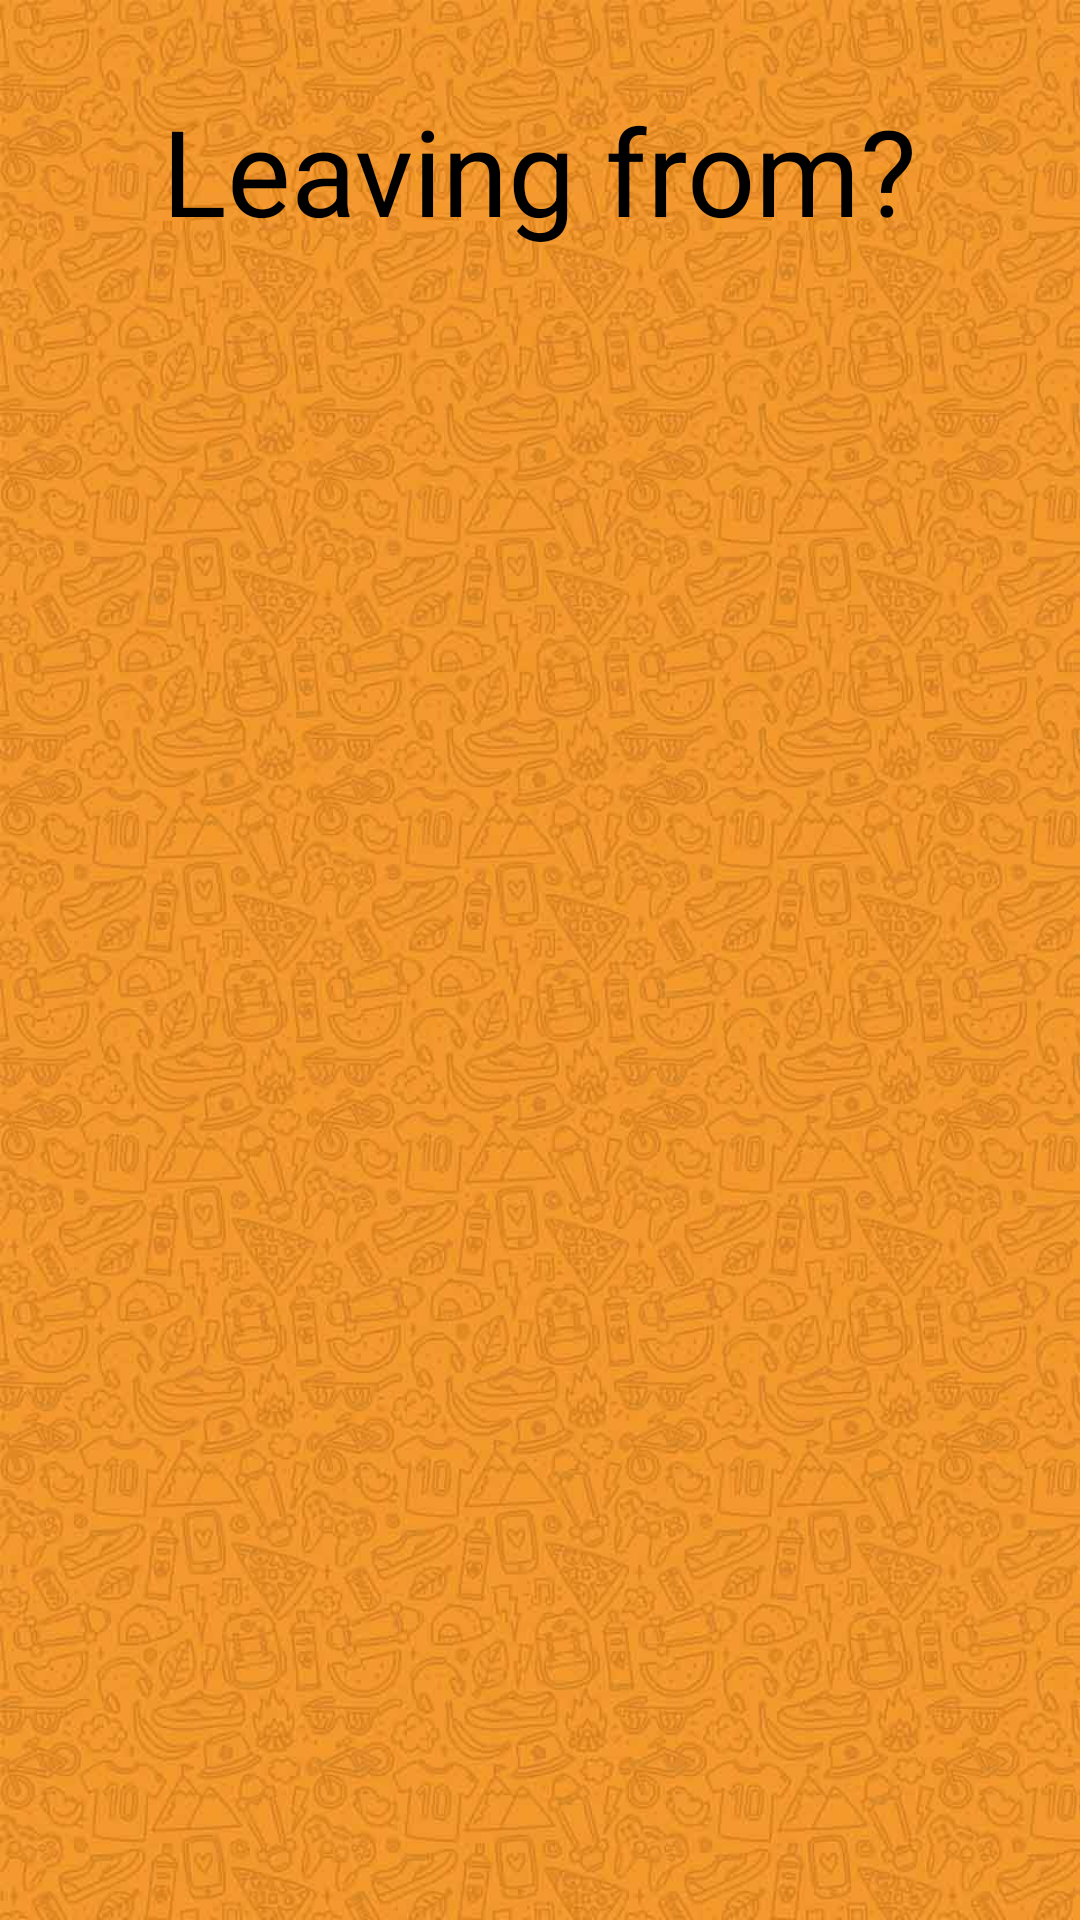

The Android layout XML behind this screen, and the referenced resources:
<!-- AndroidManifest.xml: application theme Theme.AppCompat.NoActionBar -->
<!-- res/layout/activity_source.xml -->
<?xml version="1.0" encoding="utf-8"?>
<RelativeLayout xmlns:android="http://schemas.android.com/apk/res/android"
    xmlns:app="http://schemas.android.com/apk/res-auto"
    xmlns:tools="http://schemas.android.com/tools"
    android:layout_width="match_parent"
    android:layout_height="match_parent"
    tools:context=".Source"
    android:background="@drawable/list">

    <TextView
        android:layout_width="wrap_content"
        android:layout_height="wrap_content"
        android:layout_alignParentTop="true"
        android:layout_centerHorizontal="true"
        android:layout_marginTop="30dp"
        android:text="Leaving from?"
        android:textColor="#000000"
        android:textSize="40sp" />

    <ListView
        android:id="@+id/list"
        android:layout_width="450sp"
        android:layout_height="638sp"
        android:layout_alignParentTop="true"
        android:layout_alignParentBottom="true"
        android:layout_marginTop="93dp"
        android:visibility="visible"
        app:layout_constraintBottom_toBottomOf="parent"
        app:layout_constraintEnd_toEndOf="parent"
        app:layout_constraintStart_toStartOf="parent" />

</RelativeLayout>
<!-- resources referenced by this layout -->
<resources>
  <!-- drawable list: jpg bitmap (drawable-v24, 91693 bytes) -->
</resources>
